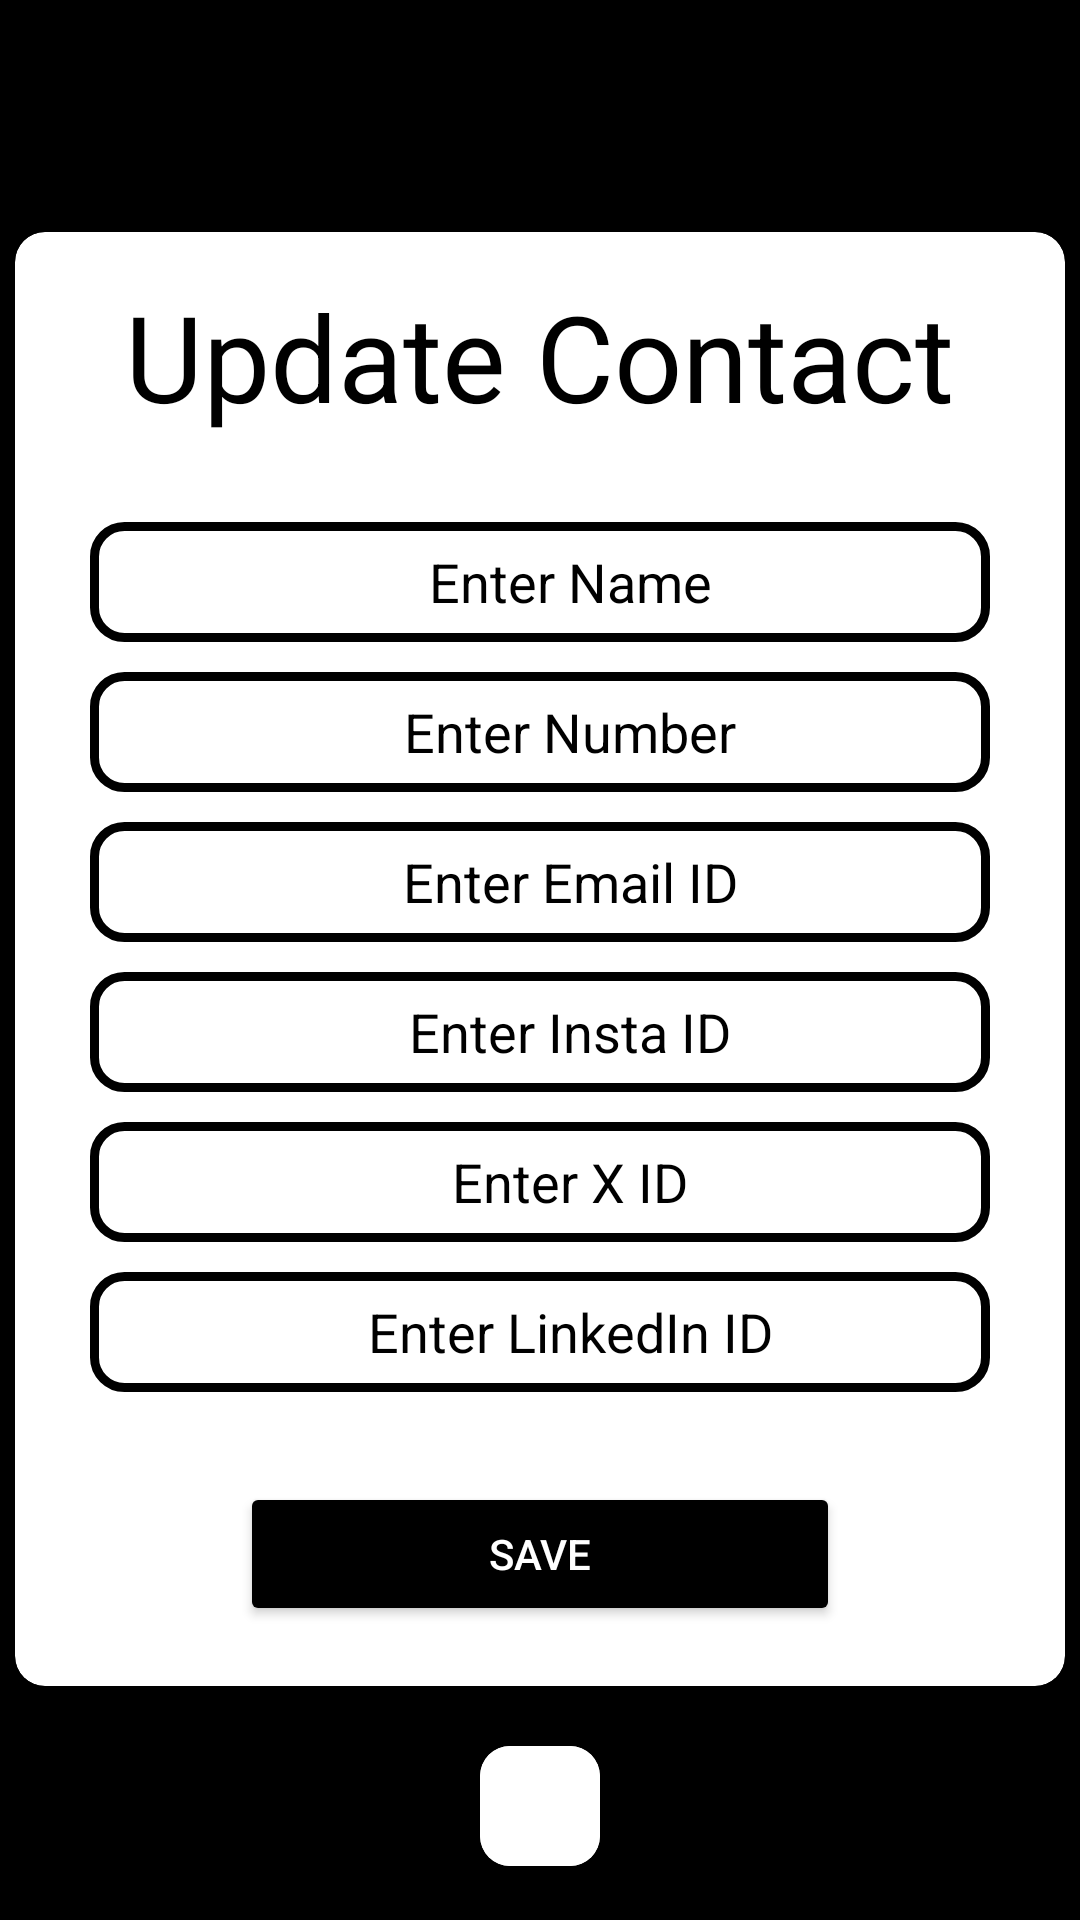

Here is an Android app screen rendered from its layout file. Give the layout XML and the strings, colors and styles it references.
<!-- AndroidManifest.xml: application theme Theme.XtraContacts -->
<!-- res/layout/activity_update_contact.xml -->
<?xml version="1.0" encoding="utf-8"?>
<androidx.constraintlayout.widget.ConstraintLayout xmlns:android="http://schemas.android.com/apk/res/android"
    xmlns:app="http://schemas.android.com/apk/res-auto"
    xmlns:tools="http://schemas.android.com/tools"
    android:id="@+id/main"
    android:layout_width="match_parent"
    android:layout_height="match_parent"
    android:background="@color/black"
    tools:context=".AddContactActivity">


    <androidx.cardview.widget.CardView
        android:id="@+id/cardView"
        android:layout_width="350dp"
        android:layout_height="wrap_content"
        android:backgroundTint="#FFFFFF"
      app:cardCornerRadius="10dp"
        app:layout_constraintBottom_toBottomOf="parent"
        app:layout_constraintEnd_toEndOf="parent"
        app:layout_constraintHorizontal_bias="0.491"
        app:layout_constraintStart_toStartOf="parent"
        app:layout_constraintTop_toTopOf="parent"
        app:layout_constraintVertical_bias="0.498">

        <LinearLayout
            android:layout_width="match_parent"
            android:layout_height="match_parent"
            android:gravity="center_horizontal"
            android:orientation="vertical"
          android:paddingBottom="20dp">

            <TextView
                android:layout_width="wrap_content"
                android:layout_height="wrap_content"
                android:includeFontPadding="false"
                android:text="Update Contact"
                android:textColor="@color/black"
                android:textSize="40sp"
                app:layout_constraintBottom_toBottomOf="parent"
                app:layout_constraintEnd_toEndOf="parent"
                app:layout_constraintHorizontal_bias="0.502"
                app:layout_constraintStart_toStartOf="parent"
                app:layout_constraintTop_toTopOf="parent"
                app:layout_constraintVertical_bias="0.078"
                android:layout_marginTop="20dp"/>

            <EditText
                android:id="@+id/nameeditText"
                android:layout_width="300dp"
                android:layout_height="40dp"
                android:background="@drawable/custom_input"
                android:ems="10"
                android:gravity="center|center_horizontal"
              android:paddingLeft="20dp"
              android:drawablePadding="-30dp"
                android:hint="Enter Name"
                android:inputType="text"
                android:textColor="#000000"
                android:textColorHint="#000000"
                android:layout_marginTop="30dp"
                />

            <EditText
              android:id="@+id/numberEditText"
              android:layout_width="300dp"
              android:layout_height="40dp"
              android:background="@drawable/custom_input"
              android:ems="10"
              android:gravity="center|center_horizontal"
              android:hint="Enter Number"
              android:paddingLeft="20dp"
              android:drawablePadding="-30dp"
              android:inputType="number"
              android:textColor="#000000"
              android:textColorHint="#000000"
              android:layout_marginTop="10dp"
                />

            <EditText
                android:id="@+id/emailEditText"
                android:layout_width="300dp"
                android:layout_height="40dp"
                android:background="@drawable/custom_input"
                android:ems="10"
                android:gravity="center|center_horizontal"
              android:paddingLeft="20dp"
              android:drawablePadding="-30dp"
                android:hint="Enter Email ID"
                android:inputType="textEmailAddress"
                android:textColor="#000000"
                android:textColorHint="#000000"
                android:layout_marginTop="10dp"
                />

            <EditText
                android:id="@+id/instagramEditText"
                android:layout_width="300dp"
                android:layout_height="40dp"
                android:background="@drawable/custom_input"
                android:ems="10"
                android:gravity="center|center_horizontal"
                android:hint="Enter Insta ID"
              android:paddingLeft="20dp"
              android:drawablePadding="-30dp"
                android:inputType="text"
                android:textColor="#000000"
                android:textColorHint="#000000"
                android:layout_marginTop="10dp" />

            <EditText
                android:id="@+id/XEditText"
                android:layout_width="300dp"
                android:layout_height="40dp"
                android:background="@drawable/custom_input"
                android:ems="10"
                android:gravity="center|center_horizontal"
                android:hint="Enter X ID"
                android:inputType="text"
                android:textColor="#000000"
              android:paddingLeft="20dp"
              android:drawablePadding="-30dp"
                android:textColorHint="#000000"
                android:layout_marginTop="10dp"
                />

            <EditText
                android:id="@+id/linkedEditText"
                android:layout_width="300dp"
                android:layout_height="40dp"
                android:background="@drawable/custom_input"
                android:ems="10"
                android:gravity="center|center_horizontal"
                android:hint="Enter LinkedIn ID"
              android:paddingLeft="20dp"
              android:drawablePadding="-30dp"
                android:inputType="text"
                android:textColor="#000000"
                android:textColorHint="#000000"
                android:layout_marginTop="10dp"
                />

            <Button
                android:id="@+id/saveButton"
                android:layout_width="200dp"
                android:layout_height="wrap_content"
                android:backgroundTint="#000000"
                android:text="SAVE"
                android:textColor="#FFFFFF"
                app:layout_constraintBottom_toBottomOf="parent"
                app:layout_constraintEnd_toEndOf="parent"
                app:layout_constraintStart_toStartOf="parent"
                app:layout_constraintTop_toTopOf="parent"
                app:layout_constraintVertical_bias="0.696"
                android:layout_marginTop="30dp" />

        </LinearLayout>

    </androidx.cardview.widget.CardView>

    <androidx.cardview.widget.CardView
      android:id="@+id/deleteButton"
        android:layout_width="40dp"
        android:layout_height="40dp"
        app:layout_constraintTop_toBottomOf="@id/cardView"
        app:layout_constraintStart_toStartOf="parent"
        app:layout_constraintEnd_toEndOf="parent"
        app:cardCornerRadius="10dp"
        android:backgroundTint="@color/white"
        android:layout_marginTop="20dp">

        <ImageView
            android:layout_width="40dp"
            android:layout_height="40dp"
            android:src="@drawable/delete_icon"
            app:tint="@color/black"
            android:layout_gravity="center"
            android:background="@color/white"/>

    </androidx.cardview.widget.CardView>



</androidx.constraintlayout.widget.ConstraintLayout>
<!-- resources referenced by this layout -->
<resources>
  <color name="black">#FF000000</color>
  <color name="white">#FFFFFFFF</color>
  <!-- drawable custom_input (drawable) -->
  <?xml version="1.0" encoding="utf-8"?>
  <selector xmlns:android="http://schemas.android.com/apk/res/android">
  
      <item android:state_enabled="true" >
          <shape android:shape="rectangle">
              <solid android:color="@color/white"/>
              <corners android:radius="10dp"/>
              <stroke android:color="@color/black" android:width="3dp"/>
          </shape>
  
      </item>
  </selector>
  <style name="Theme.XtraContacts" parent="Base.Theme.XtraContacts" />
  <style name="Base.Theme.XtraContacts" parent="Theme.MaterialComponents.DayNight.NoActionBar">
          <item name="android:windowBackground">@color/black</item>
          <item name="android:icon">@drawable/icon</item>
          <item name="android:windowFullscreen">true</item>
      </style>
  <!-- drawable icon: png bitmap (drawable, 10469 bytes) -->
</resources>
